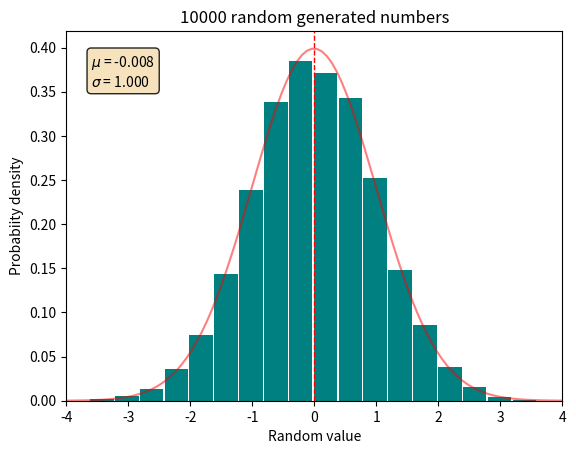

This chart was generated by the following Python code:
###Exercise 2.6
import numpy as np
import matplotlib.pyplot as plt

#Random Numbers Section
n = 10000                                   #Number of random numbers generated
n_bins = 20                                 #Number of bins (boxes) in the histogram
random_numbers = np.random.normal(size=n)   #Array with the random numbers

mean = np.mean(random_numbers)              #Average of the random numbers
std = np.std(random_numbers)                #Standard Deviation of the random numbers
print(f"Average of the {n} random numbers: {mean:.3f}")
text = fr"$\mu$ = {mean:.3f}"+"\n"+fr"$\sigma$ = {std:.3f}"          #Text to plot

#Normal distribution Section
x = np.linspace(-4,4,100)
gaussian = 1/(std*(2*np.pi)**0.5)*np.exp(-0.5*((x-mean)/std)**2)

#Plotting and Plot settings
plt.hist(random_numbers,rwidth=0.95,density=True,bins=n_bins,color="teal")     #Histogram of the random numbers
plt.plot(x,gaussian, color="red", alpha=0.5)                                   #Plot of Gaussian function with the random numbers mean and std
plt.axvline(mean, ls="--",lw=1,color="red")                                    #Vertical line at sample mean

plt.xlim(-4,4)                                       
plt.xlabel("Random value");plt.ylabel("Probabiity density")

props = dict(boxstyle='round', facecolor='wheat', alpha=0.85)
plt.text(0.05, 0.85, text, bbox=props,transform=plt.gca().transAxes)
plt.title(f"{n} random generated numbers")
plt.show()

#When a high number of sample points and bins are taken, one can see that the nummpy.random.normal() function
#does generate a gaussian distribution centered in 0.